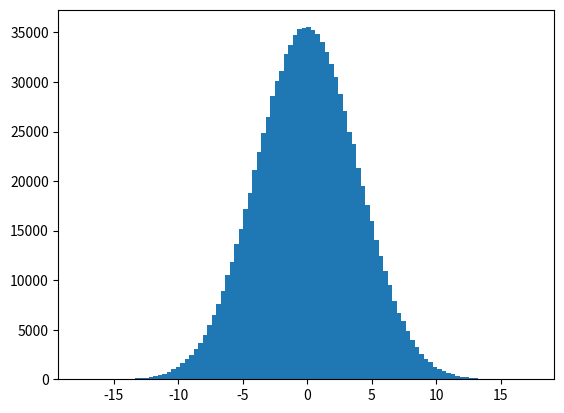

Python code for this plot: (Note: this script raises an exception after producing the figure.)
import numpy as np
import matplotlib.pyplot as plt

n = 1000000
m = 15

r = (np.random.rand(n, m) * 2 - 1) * 3 ** 0.5  # uniform with normalized variance and zero mean
r = r.sum(1)
plt.hist(r, bins=100, normed=True)

x = np.linspace(-4, 4, 100) * m ** 0.5
y = np.exp(-x ** 2 / (2 * m)) / (2 * np.pi * m) ** 0.5
plt.plot(x, y)

plt.show()

